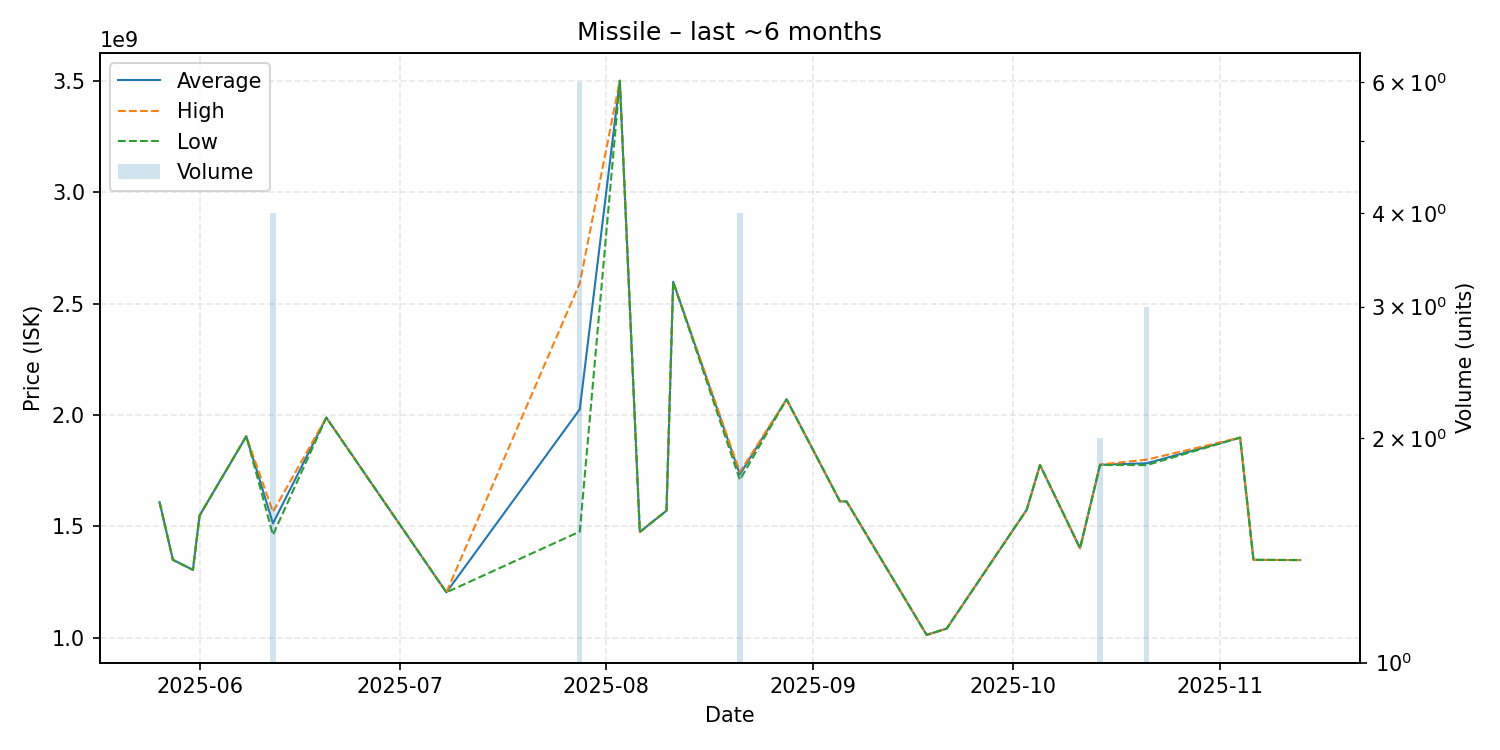

The data file committed next to this chart (first rows):
date, average, highest, lowest, order_count, volume
2025-05-26, 1609000000, 1609000000, 1609000000, 1, 1
2025-05-28, 1350000000, 1350000000, 1350000000, 1, 1
2025-05-31, 1305000000, 1305000000, 1305000000, 1, 1
2025-06-01, 1549000000, 1549000000, 1549000000, 1, 1
2025-06-08, 1905000000, 1905000000, 1905000000, 1, 1
2025-06-12, 1513750000, 1565500000, 1462000000, 4, 4
2025-06-20, 1989000000, 1989000000, 1989000000, 1, 1
2025-07-08, 1204000000, 1204000000, 1204000000, 1, 1
2025-07-28, 2026166667, 2593000000, 1477000000, 6, 6
2025-08-03, 3502000000, 3502000000, 3502000000, 1, 1
2025-08-06, 1475000000, 1475000000, 1475000000, 1, 1
2025-08-10, 1571000000, 1571000000, 1571000000, 1, 1
2025-08-11, 2599000000, 2599000000, 2599000000, 1, 1
2025-08-21, 1734000000, 1744000000, 1709000000, 4, 4
2025-08-28, 2071000000, 2071000000, 2071000000, 1, 1
2025-09-05, 1613000000, 1613000000, 1613000000, 1, 1
2025-09-06, 1612000000, 1612000000, 1612000000, 1, 1
2025-09-18, 1013000000, 1013000000, 1013000000, 1, 1
2025-09-21, 1041000000, 1041000000, 1041000000, 1, 1
2025-10-03, 1575000000, 1575000000, 1575000000, 1, 1
2025-10-05, 1776000000, 1776000000, 1776000000, 1, 1
2025-10-11, 1402000000, 1402000000, 1402000000, 1, 1
2025-10-14, 1777000000, 1778000000, 1776000000, 2, 2
2025-10-21, 1783666667, 1800000000, 1775500000, 3, 3
2025-11-04, 1899000000, 1899000000, 1899000000, 1, 1
2025-11-06, 1350000000, 1350000000, 1350000000, 1, 1
2025-11-13, 1349000000, 1349000000, 1349000000, 1, 1
